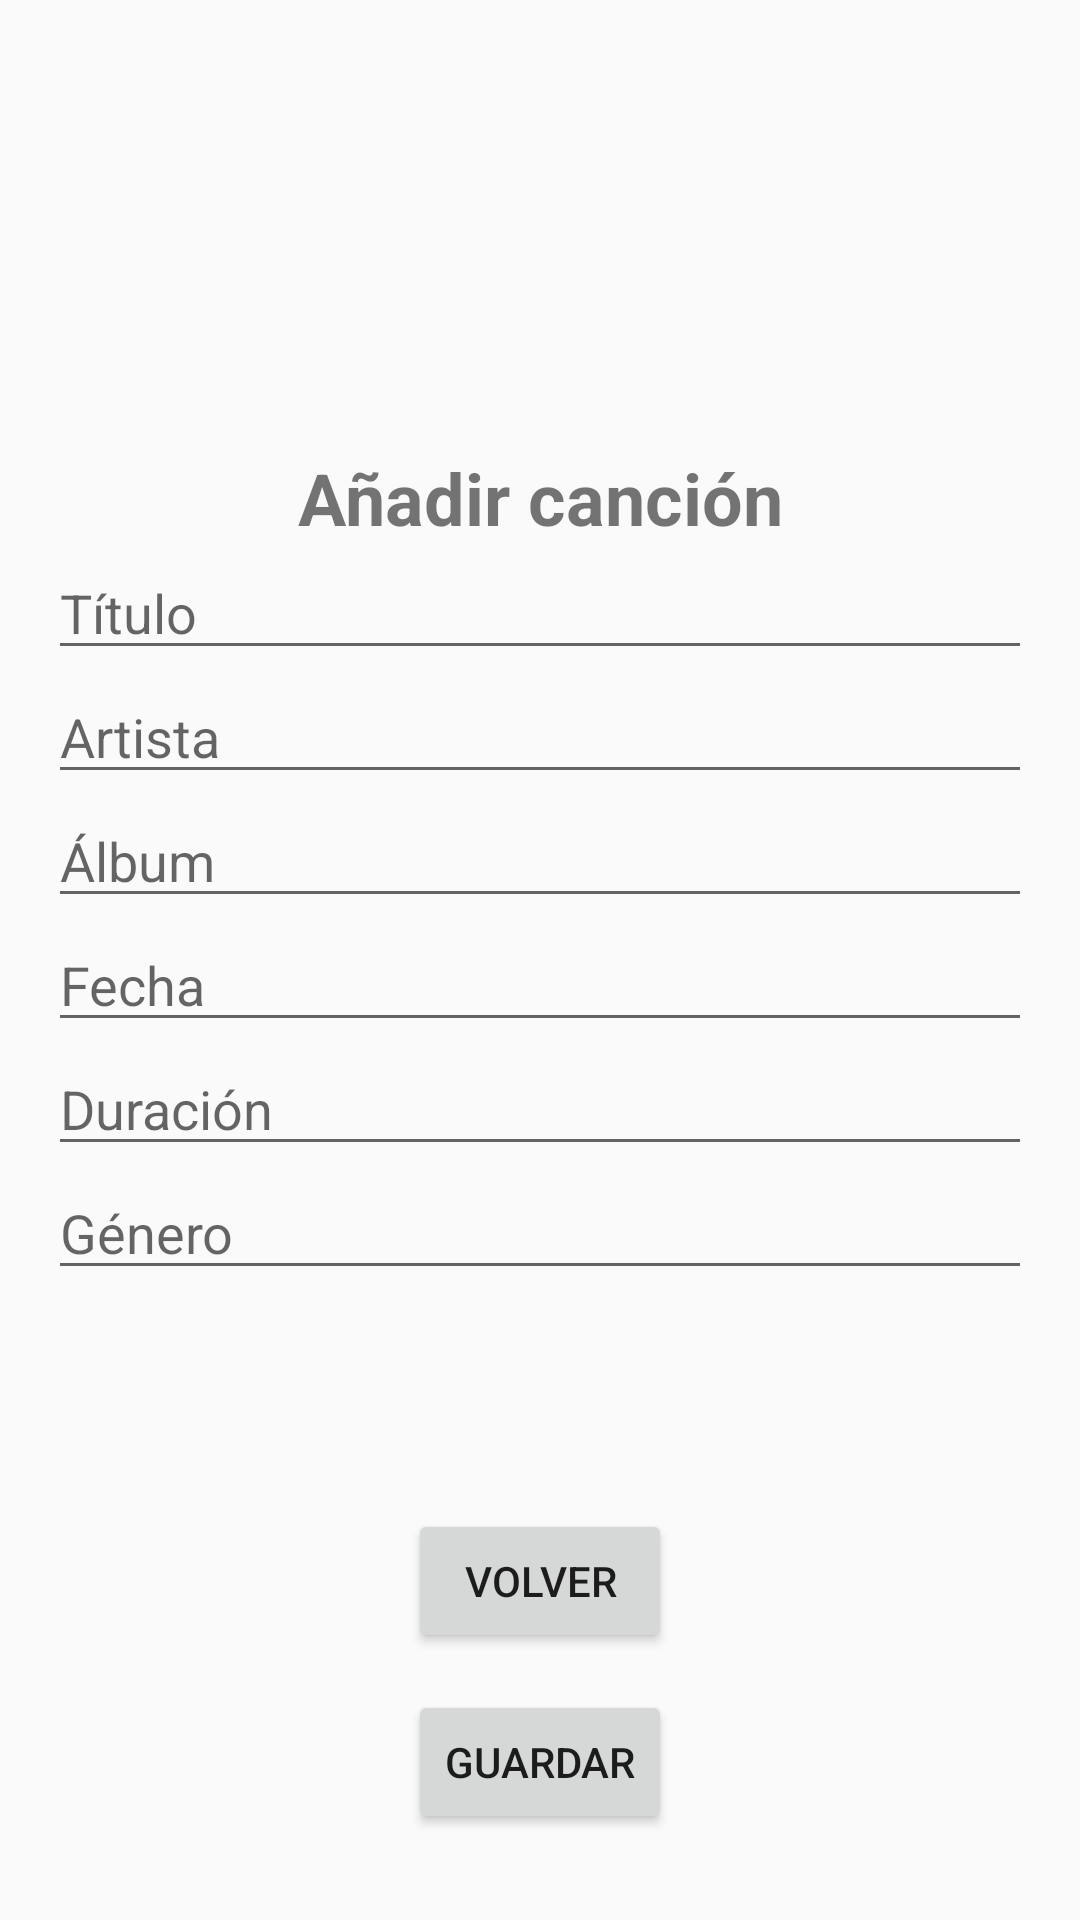

The Android layout XML behind this screen, and the referenced resources:
<!-- AndroidManifest.xml: application theme Theme.AppCompat.Light.NoActionBar -->
<!-- res/layout/activity_crear_cancion.xml -->
<?xml version="1.0" encoding="utf-8"?>
<androidx.constraintlayout.widget.ConstraintLayout xmlns:android="http://schemas.android.com/apk/res/android"
    xmlns:app="http://schemas.android.com/apk/res-auto"
    android:layout_width="match_parent"
    android:id="@+id/root_layout"
    android:layout_height="match_parent"
    android:background="?android:attr/colorBackground"
    android:padding="16dp">

    <TextView
        android:id="@+id/tv_title"
        android:layout_width="wrap_content"
        android:layout_height="wrap_content"
        android:text="Añadir canción"
        android:textSize="24sp"
        android:textStyle="bold"
        app:layout_constraintTop_toTopOf="parent"
        app:layout_constraintStart_toStartOf="parent"
        app:layout_constraintEnd_toEndOf="parent"
        app:layout_constraintBottom_toTopOf="@id/titulo"
        app:layout_constraintVertical_chainStyle="packed"/>

    <EditText
        android:id="@+id/titulo"
        android:layout_width="0dp"
        android:layout_height="wrap_content"
        android:hint="Título"
        app:layout_constraintTop_toBottomOf="@id/tv_title"
        app:layout_constraintStart_toStartOf="parent"
        app:layout_constraintEnd_toEndOf="parent"
        app:layout_constraintBottom_toTopOf="@id/artista"
        app:layout_constraintVertical_chainStyle="packed"/>

    <EditText
        android:id="@+id/artista"
        android:layout_width="0dp"
        android:layout_height="wrap_content"
        android:hint="Artista"
        app:layout_constraintTop_toBottomOf="@id/titulo"
        app:layout_constraintStart_toStartOf="parent"
        app:layout_constraintEnd_toEndOf="parent"
        app:layout_constraintBottom_toTopOf="@id/album"
        app:layout_constraintVertical_chainStyle="packed"/>

    <EditText
        android:id="@+id/album"
        android:layout_width="0dp"
        android:layout_height="wrap_content"
        android:hint="Álbum"
        app:layout_constraintTop_toBottomOf="@id/artista"
        app:layout_constraintStart_toStartOf="parent"
        app:layout_constraintEnd_toEndOf="parent"
        app:layout_constraintBottom_toTopOf="@id/fecha"
        app:layout_constraintVertical_chainStyle="packed"/>

    <EditText
        android:id="@+id/fecha"
        android:layout_width="0dp"
        android:layout_height="wrap_content"
        android:hint="Fecha"
        app:layout_constraintTop_toBottomOf="@id/album"
        app:layout_constraintStart_toStartOf="parent"
        app:layout_constraintEnd_toEndOf="parent"
        app:layout_constraintBottom_toTopOf="@id/duracion"
        app:layout_constraintVertical_chainStyle="packed"/>

    <EditText
        android:id="@+id/duracion"
        android:layout_width="0dp"
        android:layout_height="wrap_content"
        android:hint="Duración"
        app:layout_constraintTop_toBottomOf="@id/fecha"
        app:layout_constraintStart_toStartOf="parent"
        app:layout_constraintEnd_toEndOf="parent"
        app:layout_constraintBottom_toTopOf="@id/genero"
        app:layout_constraintVertical_chainStyle="packed"/>

    <EditText
        android:id="@+id/genero"
        android:layout_width="0dp"
        android:layout_height="wrap_content"
        android:hint="Género"
        app:layout_constraintTop_toBottomOf="@id/duracion"
        app:layout_constraintStart_toStartOf="parent"
        app:layout_constraintEnd_toEndOf="parent"
        app:layout_constraintBottom_toTopOf="@id/btn_guardar"
        app:layout_constraintVertical_chainStyle="packed"/>

    <Button
        android:id="@+id/btn_guardar"
        android:layout_width="wrap_content"
        android:layout_height="wrap_content"
        android:text="Guardar"
        app:layout_constraintTop_toBottomOf="@id/btn_volver"
        app:layout_constraintStart_toStartOf="parent"
        app:layout_constraintEnd_toEndOf="parent"
        app:layout_constraintBottom_toBottomOf="parent"
        app:layout_constraintVertical_chainStyle="packed"/>

    <Button
        android:id="@+id/btn_volver"
        android:layout_width="wrap_content"
        android:layout_height="wrap_content"
        android:text="Volver"
        android:layout_gravity="center"
        app:layout_constraintTop_toBottomOf="@id/genero"
        app:layout_constraintStart_toStartOf="parent"
        app:layout_constraintEnd_toEndOf="parent"
        app:layout_constraintBottom_toBottomOf="parent"
        app:layout_constraintVertical_chainStyle="packed"
        android:onClick="volverAtras"/>


</androidx.constraintlayout.widget.ConstraintLayout>
<!-- resources referenced by this layout -->
<resources>

</resources>
